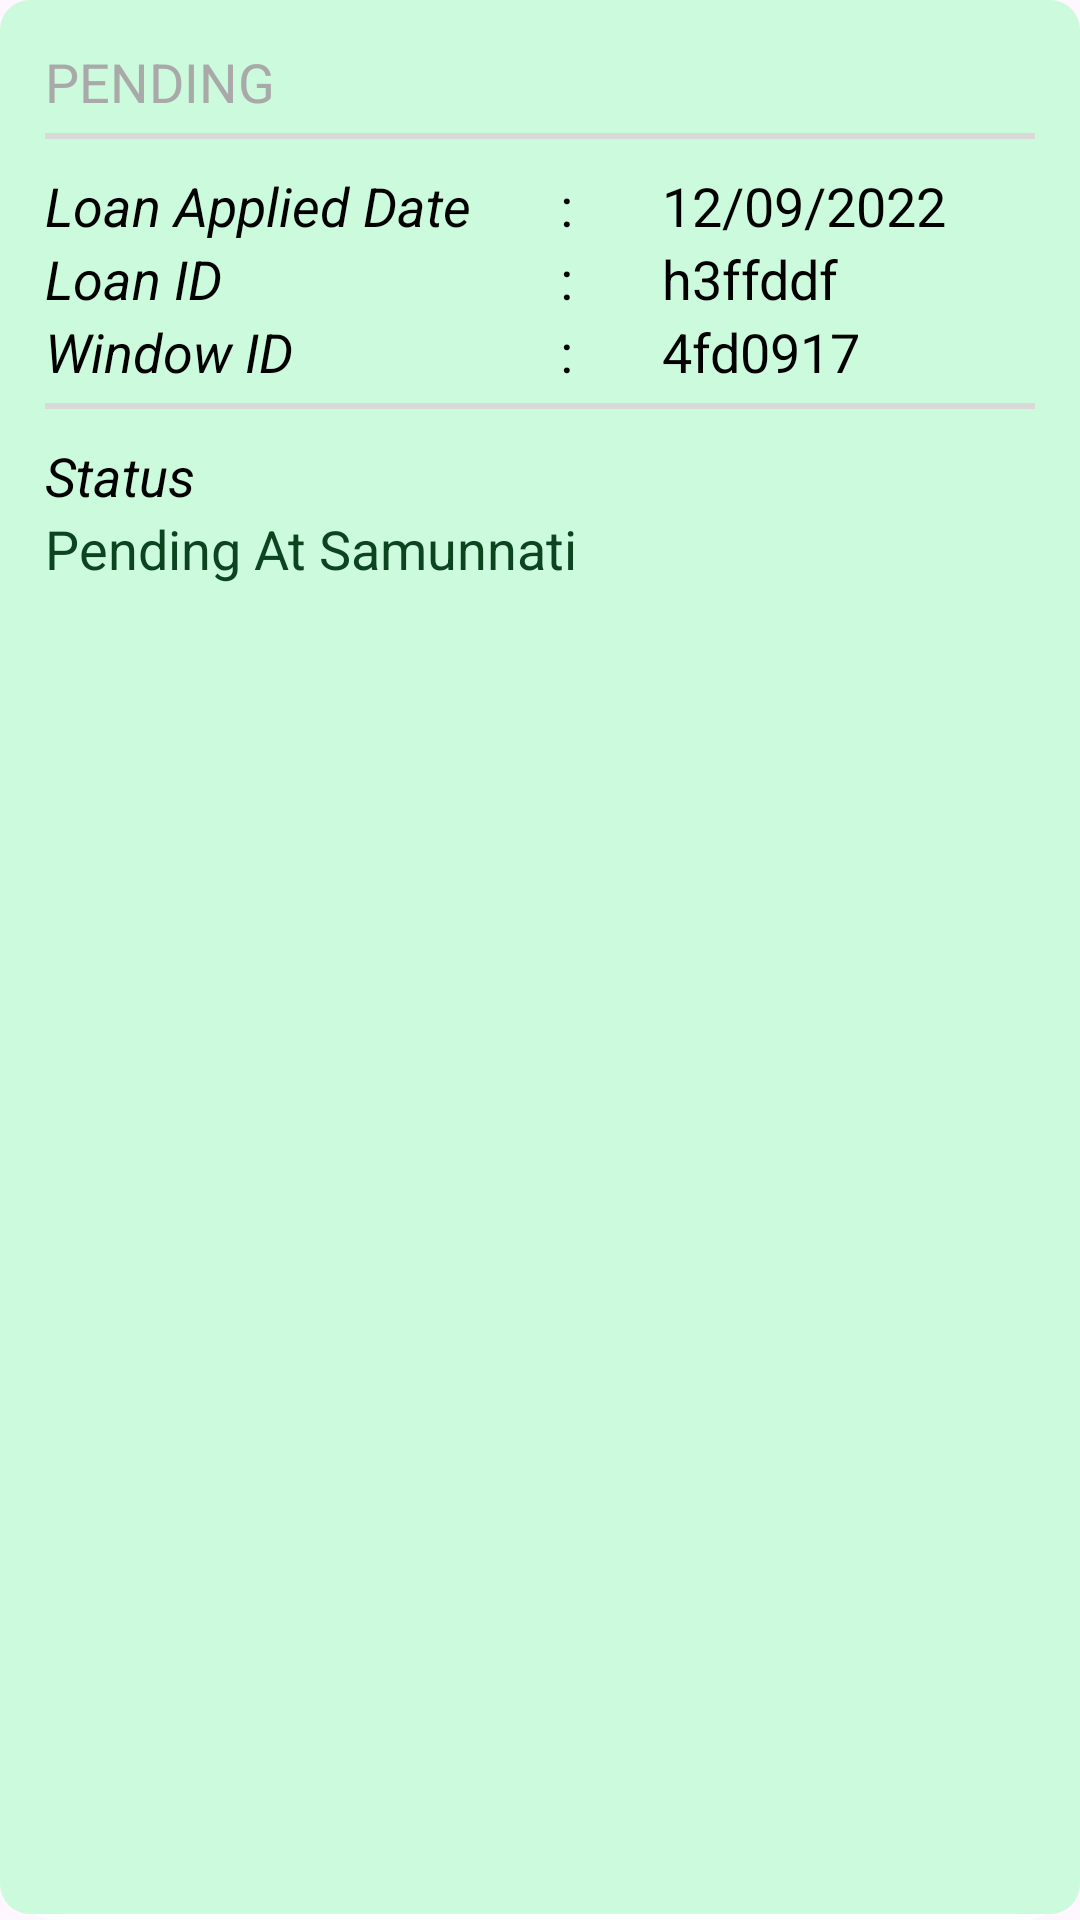

Reconstruct the res/layout file that produces this screen, plus the resources it refers to.
<!-- AndroidManifest.xml: application theme Theme.Appv1 -->
<!-- res/layout/loan_pending_item.xml -->
<?xml version="1.0" encoding="utf-8"?>
<LinearLayout
    xmlns:android="http://schemas.android.com/apk/res/android"
    android:id="@+id/singleCard"
    android:layout_width="match_parent"
    android:layout_height="wrap_content"
    android:padding="15dp"
    android:layout_marginTop="30dp"
    android:layout_marginLeft="10dp"
    android:layout_marginRight="10dp"
    android:layout_marginBottom="30dp"
    android:background="@drawable/green_card_background"

    android:orientation="vertical"

    >

    <LinearLayout
        android:layout_width="match_parent"
        android:layout_height="wrap_content"
        android:orientation="horizontal">
        <TextView
            android:layout_width="match_parent"
            android:layout_height="wrap_content"
            android:layout_weight="1"
            android:text="PENDING"
            android:textSize="18dp"
            android:gravity="left"
            android:textColor="@color/dark_grey"
            />



    </LinearLayout>

    <View
        android:layout_width="match_parent"
        android:layout_marginTop="5dp"
        android:layout_marginBottom="10dp"
        android:layout_height="2dp"
        android:background="@color/grey" />

    <LinearLayout
        android:layout_width="match_parent"
        android:layout_height="wrap_content"
        android:orientation="horizontal"
        >

        <LinearLayout
            android:layout_width="wrap_content"
            android:layout_height="wrap_content"
            android:layout_marginRight="10dp"
            android:layout_weight="1"
            android:orientation="vertical">
            <TextView
                android:layout_width="wrap_content"
                android:layout_height="wrap_content"
                android:text="Loan Applied Date"
                android:textColor="@color/black"
                android:textStyle="italic"
                android:textSize="18dp" />
            <TextView
                android:layout_width="wrap_content"
                android:layout_height="wrap_content"
                android:text="Loan ID"
                android:textColor="@color/black"
                android:textStyle="italic"
                android:textSize="18dp" />
            <TextView
                android:layout_width="wrap_content"
                android:layout_height="wrap_content"
                android:text="Window ID"
                android:textColor="@color/black"
                android:textStyle="italic"
                android:textSize="18dp" />
        </LinearLayout>

        <LinearLayout
            android:layout_width="wrap_content"
            android:layout_height="wrap_content"
            android:layout_marginRight="10dp"
            android:layout_weight="1"
            android:orientation="vertical">
            <TextView
                android:layout_width="wrap_content"
                android:layout_height="wrap_content"
                android:text=":"
                android:textColor="@color/black"
                android:textSize="18dp" />
            <TextView
                android:layout_width="wrap_content"
                android:layout_height="wrap_content"
                android:text=":"
                android:textColor="@color/black"
                android:textSize="18dp" />
            <TextView
                android:layout_width="wrap_content"
                android:layout_height="wrap_content"
                android:text=":"
                android:textColor="@color/black"
                android:textSize="18dp" />
        </LinearLayout>

        <LinearLayout
            android:layout_width="wrap_content"
            android:layout_height="wrap_content"
            android:layout_marginRight="10dp"
            android:layout_weight="1"
            android:orientation="vertical">
            <TextView
                android:layout_width="wrap_content"
                android:layout_height="wrap_content"
                android:text="12/09/2022"
                android:textColor="@color/black"
                android:textSize="18dp" />
            <TextView
                android:layout_width="wrap_content"
                android:layout_height="wrap_content"
                android:text="h3ffddf"
                android:textColor="@color/black"
                android:textSize="18dp" />
            <TextView
                android:layout_width="wrap_content"
                android:layout_height="wrap_content"
                android:text="4fd0917"
                android:textColor="@color/black"
                android:textSize="18dp" />







        </LinearLayout>








    </LinearLayout>

    <View
        android:layout_width="match_parent"
        android:layout_marginTop="5dp"
        android:layout_marginBottom="10dp"
        android:layout_height="2dp"
        android:background="@color/grey" />

    <LinearLayout
        android:layout_width="match_parent"
        android:layout_height="wrap_content"
        android:orientation="horizontal">

        
        <LinearLayout
            android:layout_width="0dp"
            android:layout_height="wrap_content"
            android:layout_weight="7"
            android:orientation="vertical">

            <TextView
                android:layout_width="match_parent"
                android:layout_height="wrap_content"
                android:textColor="@color/black"
                android:text="Status"
                android:textStyle="italic"
                android:textSize="18dp" />

            <TextView
                android:layout_width="wrap_content"
                android:layout_height="wrap_content"
                android:text="Pending At Samunnati"
                android:textSize="18dp"
                android:textColor="@color/primary_green" />
        </LinearLayout>

        
        <ImageButton
            android:id="@+id/infoButton"
            android:layout_width="0dp"
            android:layout_height="45dp"
            android:layout_weight="3"
            android:src="@drawable/baseline_info_24"
            android:backgroundTint="@color/very_light_green"
            android:contentDescription="Info Button" />
    </LinearLayout>








</LinearLayout>
<!-- resources referenced by this layout -->
<resources>
  <color name="black">#FF000000</color>
  <color name="dark_grey">#A9A9A9</color>
  <color name="grey">#D9D9D9</color>
  <color name="primary_green">#0C4420</color>
  <color name="very_light_green">#CCFADC</color>
  <!-- drawable green_card_background (drawable) -->
  <?xml version="1.0" encoding="utf-8"?>
  <layer-list xmlns:android="http://schemas.android.com/apk/res/android">
      <item>
          <shape android:shape="rectangle">
              <solid android:color="@color/white" />
              <corners android:radius="20dp" />
          </shape>
      </item>
  
      <item
          android:bottom="2dp"
          android:left="0dp"
          android:right="0dp"
          android:top="0dp">
          <shape android:shape="rectangle">
              <solid android:color="@color/very_light_green" />
              <corners android:radius="10dp" />
          </shape>
      </item>
  </layer-list>
  <style name="Theme.Appv1" parent="Base.Theme.Appv1" />
  <color name="white">#FFFFFFFF</color>
  <style name="Base.Theme.Appv1" parent="Theme.Material3.DayNight.NoActionBar">
          <item name="android:statusBarColor">@color/light_green</item>
          
          
      </style>
  <color name="light_green">#228F2C</color>
</resources>
